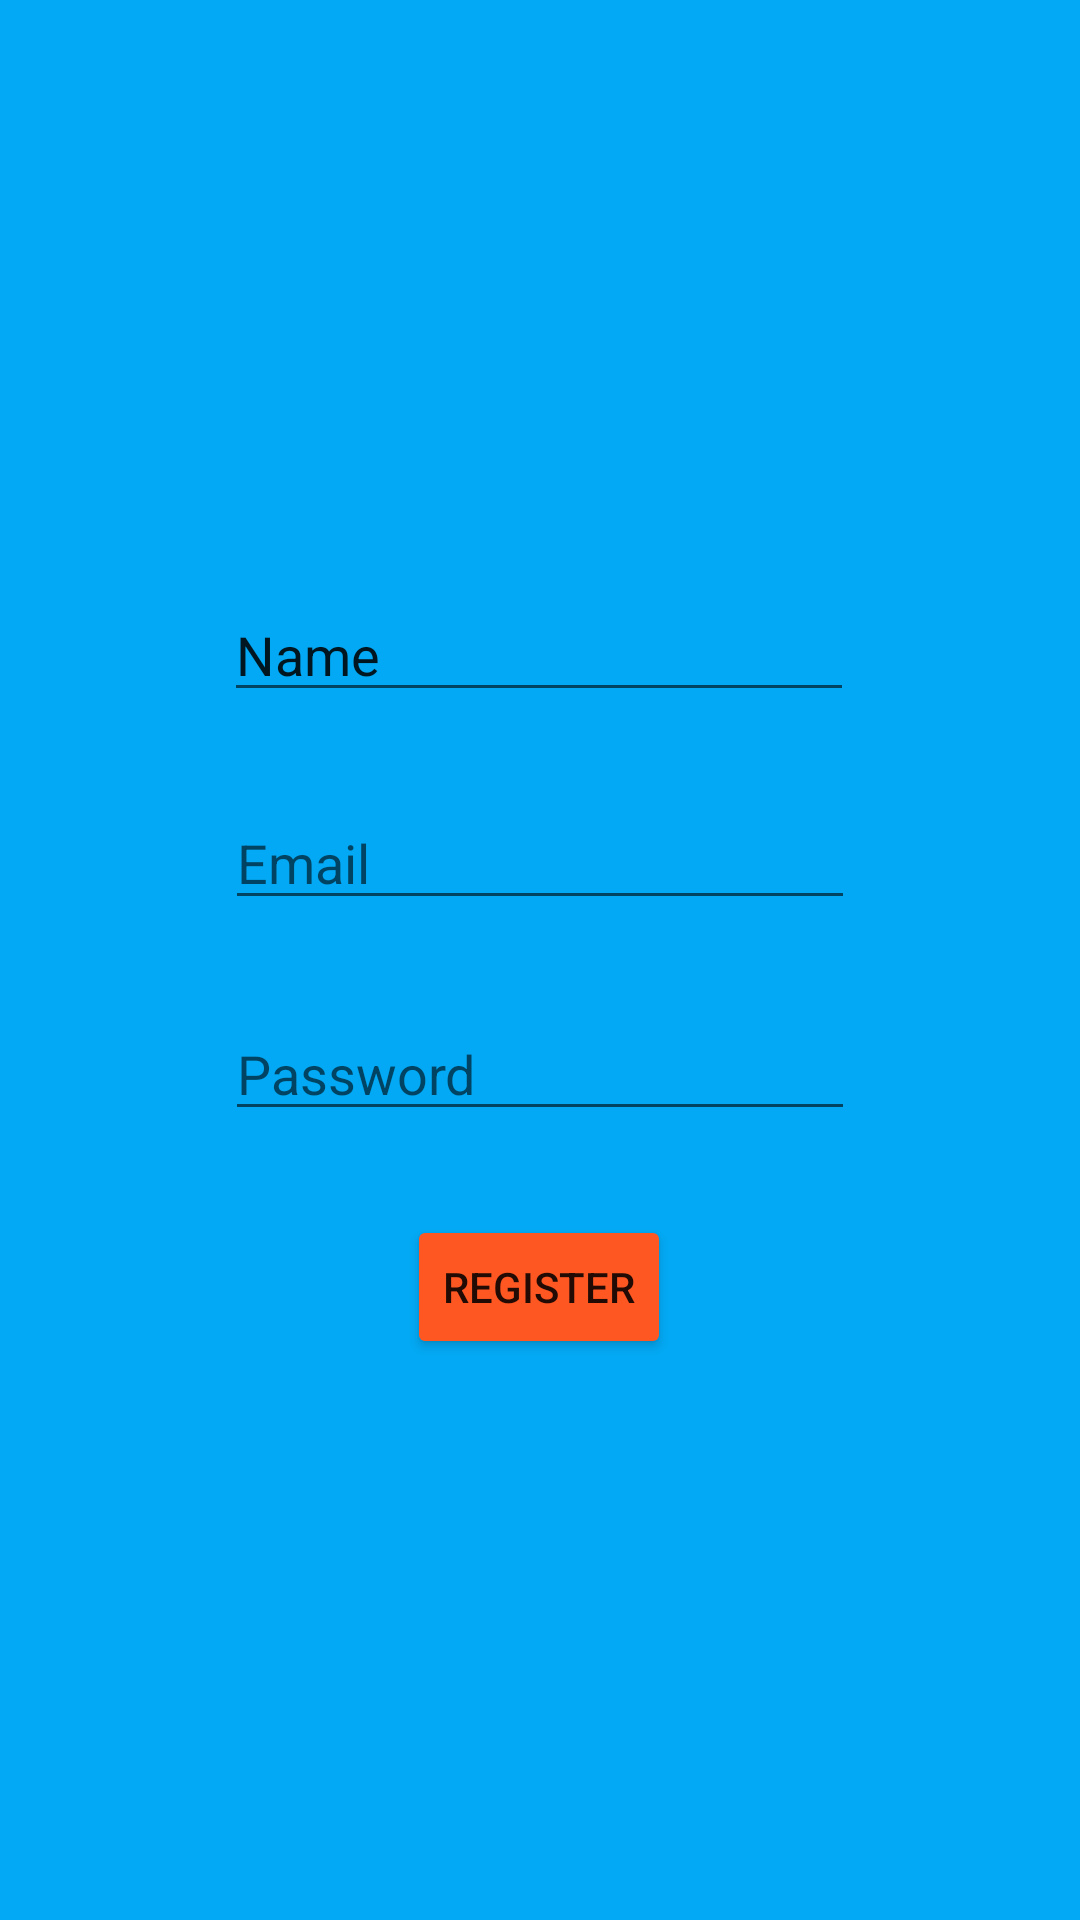

Write the Android layout XML for this screen, with the resource values it uses.
<!-- AndroidManifest.xml: application theme Theme.Jsleepandroid -->
<!-- res/layout/activity_register.xml -->
<?xml version="1.0" encoding="utf-8"?>
<androidx.constraintlayout.widget.ConstraintLayout xmlns:android="http://schemas.android.com/apk/res/android"
    xmlns:app="http://schemas.android.com/apk/res-auto"
    xmlns:tools="http://schemas.android.com/tools"
    android:id="@+id/passwordRegister"
    android:layout_width="match_parent"
    android:layout_height="match_parent"
    android:background="#03A9F4"
    tools:context=".RegisterActivity">

    <EditText
        android:id="@+id/nameRegister"
        android:layout_width="wrap_content"
        android:layout_height="wrap_content"
        android:layout_marginTop="196dp"
        android:ems="10"
        android:inputType="textPersonName"
        android:text="Name"
        app:layout_constraintEnd_toEndOf="parent"
        app:layout_constraintHorizontal_bias="0.497"
        app:layout_constraintStart_toStartOf="parent"
        app:layout_constraintTop_toTopOf="parent"
        tools:ignore="MissingConstraints" />

    <EditText
        android:id="@+id/emailRegister"
        android:layout_width="wrap_content"
        android:layout_height="wrap_content"
        android:layout_marginTop="28dp"
        android:layout_marginBottom="29dp"
        android:ems="10"
        android:hint="Email"
        android:inputType="textEmailAddress"
        app:layout_constraintBottom_toTopOf="@+id/passRegister"
        app:layout_constraintEnd_toEndOf="parent"
        app:layout_constraintStart_toStartOf="parent"
        app:layout_constraintTop_toBottomOf="@+id/nameRegister"
        tools:ignore="MissingConstraints" />

    <EditText
        android:id="@+id/passRegister"
        android:layout_width="wrap_content"
        android:layout_height="wrap_content"
        android:layout_marginTop="29dp"
        android:ems="10"
        android:hint="Password"
        android:inputType="textPassword"
        app:layout_constraintEnd_toEndOf="parent"
        app:layout_constraintStart_toStartOf="parent"
        app:layout_constraintTop_toBottomOf="@+id/emailRegister"
        tools:ignore="MissingConstraints" />

    <Button
        android:id="@+id/RegisterButton"
        android:layout_width="wrap_content"
        android:layout_height="wrap_content"
        android:layout_marginStart="152dp"
        android:layout_marginTop="28dp"
        android:layout_marginEnd="153dp"
        android:backgroundTint="#FF5722"
        android:text="REGISTER"
        app:layout_constraintEnd_toEndOf="parent"
        app:layout_constraintStart_toStartOf="parent"
        app:layout_constraintTop_toBottomOf="@+id/passRegister"
        tools:ignore="MissingConstraints" />

</androidx.constraintlayout.widget.ConstraintLayout>
<!-- resources referenced by this layout -->
<resources>
  <style name="Theme.Jsleepandroid" parent="Theme.MaterialComponents.DayNight.DarkActionBar">
          
          <item name="colorPrimary">#FF5722</item>
          <item name="colorPrimaryVariant">@color/purple_700</item>
          <item name="colorOnPrimary">@color/white</item>
          
          <item name="colorSecondary">@color/teal_200</item>
          <item name="colorSecondaryVariant">@color/teal_700</item>
          <item name="colorOnSecondary">@color/black</item>
          
          <item name="android:statusBarColor">?attr/colorPrimaryVariant</item>
          
      </style>
  <!-- not gathered from this repository: default colours our renderer supplied (Android Studio template values) -->
  <color name="purple_700">#FF3700B3</color>
  <color name="teal_200">#FF03DAC5</color>
  <color name="teal_700">#FF018786</color>
  <color name="black">#FF000000</color>
  <color name="white">#FFFFFFFF</color>
</resources>
